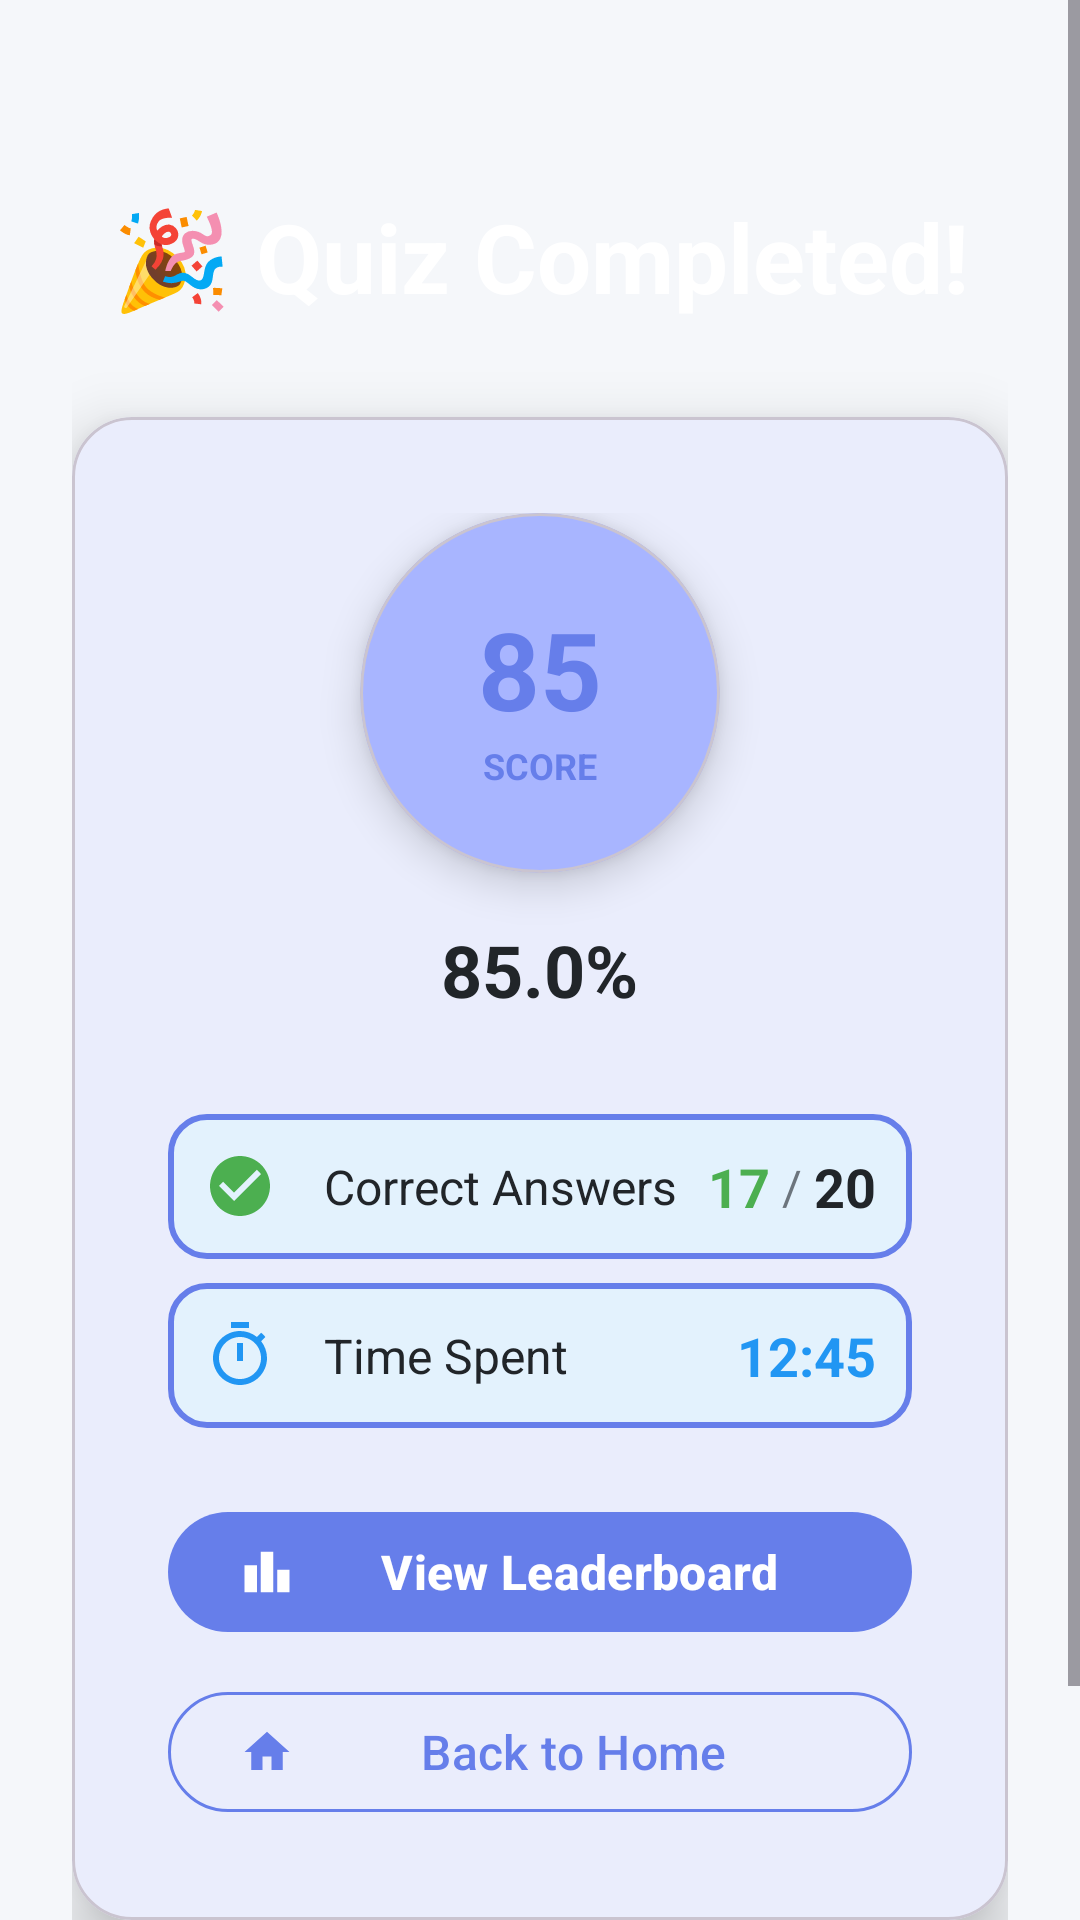

Layout XML and referenced resources for this Android screen:
<!-- AndroidManifest.xml: activity theme Theme.QuizApp.NoActionBar -->
<!-- res/layout/activity_result.xml -->
<?xml version="1.0" encoding="utf-8"?>
<ScrollView xmlns:android="http://schemas.android.com/apk/res/android"
    xmlns:app="http://schemas.android.com/apk/res-auto"
    xmlns:tools="http://schemas.android.com/tools"
    android:layout_width="match_parent"
    android:layout_height="match_parent"
    android:background="@drawable/gradient_background"
    android:fillViewport="true"
    tools:context=".activities.ResultActivity">

    <LinearLayout
        android:layout_width="match_parent"
        android:layout_height="wrap_content"
        android:orientation="vertical"
        android:padding="24dp"
        android:gravity="center">

        
        <TextView
            android:layout_width="match_parent"
            android:layout_height="wrap_content"
            android:text="🎉 Quiz Completed!"
            android:textSize="32sp"
            android:textStyle="bold"
            android:textColor="@color/white"
            android:gravity="center"
            android:layout_marginTop="40dp"
            android:layout_marginBottom="32dp" />

        
        <com.google.android.material.card.MaterialCardView
            android:layout_width="match_parent"
            android:layout_height="wrap_content"
            app:cardCornerRadius="20dp"
            app:cardElevation="12dp"
            app:cardBackgroundColor="@color/surface">

            <LinearLayout
                android:layout_width="match_parent"
                android:layout_height="wrap_content"
                android:orientation="vertical"
                android:padding="32dp">

                
                <LinearLayout
                    android:layout_width="match_parent"
                    android:layout_height="wrap_content"
                    android:orientation="vertical"
                    android:gravity="center"
                    android:layout_marginBottom="32dp">

                    <com.google.android.material.card.MaterialCardView
                        android:layout_width="120dp"
                        android:layout_height="120dp"
                        app:cardCornerRadius="60dp"
                        app:cardElevation="8dp"
                        app:cardBackgroundColor="@color/primary_light">

                        <LinearLayout
                            android:layout_width="match_parent"
                            android:layout_height="match_parent"
                            android:orientation="vertical"
                            android:gravity="center">

                            <TextView
                                android:id="@+id/tvScore"
                                android:layout_width="wrap_content"
                                android:layout_height="wrap_content"
                                android:text="85"
                                android:textSize="36sp"
                                android:textStyle="bold"
                                android:textColor="@color/primary" />

                            <TextView
                                android:layout_width="wrap_content"
                                android:layout_height="wrap_content"
                                android:text="SCORE"
                                android:textSize="12sp"
                                android:textStyle="bold"
                                android:textColor="@color/primary" />

                        </LinearLayout>

                    </com.google.android.material.card.MaterialCardView>

                    <TextView
                        android:id="@+id/tvPercentage"
                        android:layout_width="wrap_content"
                        android:layout_height="wrap_content"
                        android:text="85.0%"
                        android:textSize="24sp"
                        android:textStyle="bold"
                        android:textColor="@color/text_primary"
                        android:layout_marginTop="16dp" />

                </LinearLayout>

                
                <LinearLayout
                    android:layout_width="match_parent"
                    android:layout_height="wrap_content"
                    android:orientation="vertical"
                    android:layout_marginBottom="24dp">

                    
                    <LinearLayout
                        android:layout_width="match_parent"
                        android:layout_height="wrap_content"
                        android:orientation="horizontal"
                        android:gravity="center_vertical"
                        android:padding="12dp"
                        android:background="@drawable/quiz_option_selected"
                        android:layout_marginBottom="8dp">

                        <ImageView
                            android:layout_width="24dp"
                            android:layout_height="24dp"
                            android:src="@drawable/ic_check_circle"
                            app:tint="@color/quiz_correct"
                            android:layout_marginEnd="16dp" />

                        <TextView
                            android:layout_width="0dp"
                            android:layout_height="wrap_content"
                            android:layout_weight="1"
                            android:text="@string/correct_answers"
                            android:textSize="16sp"
                            android:textColor="@color/text_primary" />

                        <TextView
                            android:id="@+id/tvCorrectAnswers"
                            android:layout_width="wrap_content"
                            android:layout_height="wrap_content"
                            android:text="17"
                            android:textSize="18sp"
                            android:textStyle="bold"
                            android:textColor="@color/quiz_correct" />

                        <TextView
                            android:layout_width="wrap_content"
                            android:layout_height="wrap_content"
                            android:text=" / "
                            android:textSize="16sp"
                            android:textColor="@color/text_secondary" />

                        <TextView
                            android:id="@+id/tvTotalQuestions"
                            android:layout_width="wrap_content"
                            android:layout_height="wrap_content"
                            android:text="20"
                            android:textSize="18sp"
                            android:textStyle="bold"
                            android:textColor="@color/text_primary" />

                    </LinearLayout>

                    
                    <LinearLayout
                        android:layout_width="match_parent"
                        android:layout_height="wrap_content"
                        android:orientation="horizontal"
                        android:gravity="center_vertical"
                        android:padding="12dp"
                        android:background="@drawable/quiz_option_selected">

                        <ImageView
                            android:layout_width="24dp"
                            android:layout_height="24dp"
                            android:src="@drawable/ic_timer"
                            app:tint="@color/info"
                            android:layout_marginEnd="16dp" />

                        <TextView
                            android:layout_width="0dp"
                            android:layout_height="wrap_content"
                            android:layout_weight="1"
                            android:text="Time Spent"
                            android:textSize="16sp"
                            android:textColor="@color/text_primary" />

                        <TextView
                            android:id="@+id/tvTimeSpent"
                            android:layout_width="wrap_content"
                            android:layout_height="wrap_content"
                            android:text="12:45"
                            android:textSize="18sp"
                            android:textStyle="bold"
                            android:textColor="@color/info" />

                    </LinearLayout>

                </LinearLayout>

                
                <LinearLayout
                    android:layout_width="match_parent"
                    android:layout_height="wrap_content"
                    android:orientation="vertical">

                    <com.google.android.material.button.MaterialButton
                        android:id="@+id/btnViewLeaderboard"
                        style="@style/PrimaryButton"
                        android:layout_width="match_parent"
                        android:layout_height="wrap_content"
                        android:text="View Leaderboard"
                        android:layout_marginBottom="12dp"
                        app:icon="@drawable/ic_leaderboard" />

                    <com.google.android.material.button.MaterialButton
                        android:id="@+id/btnBackToHome"
                        style="@style/SecondaryButton"
                        android:layout_width="match_parent"
                        android:layout_height="wrap_content"
                        android:text="Back to Home"
                        app:icon="@drawable/ic_home" />

                </LinearLayout>

            </LinearLayout>

        </com.google.android.material.card.MaterialCardView>

        
        <TextView
            android:layout_width="match_parent"
            android:layout_height="wrap_content"
            android:text="Great job! Keep practicing to improve your score."
            android:textSize="16sp"
            android:textColor="@color/white"
            android:gravity="center"
            android:layout_marginTop="24dp"
            android:alpha="0.9" />

    </LinearLayout>

</ScrollView>
<!-- resources referenced by this layout -->
<resources>
  <color name="info">#2196f3</color>
  <color name="primary">#667eea</color>
  <color name="primary_light">#a8b5ff</color>
  <color name="quiz_correct">#4caf50</color>
  <color name="surface">#ffffff</color>
  <color name="text_primary">#212529</color>
  <color name="text_secondary">#6c757d</color>
  <color name="white">#ffffff</color>
  <!-- drawable ic_check_circle (drawable) -->
  <?xml version="1.0" encoding="utf-8"?>
  <vector xmlns:android="http://schemas.android.com/apk/res/android"
      android:width="24dp"
      android:height="24dp"
      android:viewportWidth="24"
      android:viewportHeight="24">
      <path
          android:fillColor="@color/quiz_correct"
          android:pathData="M12,2C6.48,2 2,6.48 2,12s4.48,10 10,10 10,-4.48 10,-10S17.52,2 12,2zM10,17l-5,-5 1.41,-1.41L10,14.17l7.59,-7.59L19,8l-9,9z"/>
  </vector>
  <!-- drawable ic_home (drawable) -->
  <?xml version="1.0" encoding="utf-8"?>
  <vector xmlns:android="http://schemas.android.com/apk/res/android"
      android:width="24dp"
      android:height="24dp"
      android:viewportWidth="24"
      android:viewportHeight="24">
      <path
          android:fillColor="@color/text_secondary"
          android:pathData="M10,20v-6h4v6h5v-8h3L12,3 2,12h3v8z"/>
  </vector>
  <!-- drawable ic_leaderboard (drawable) -->
  <?xml version="1.0" encoding="utf-8"?>
  <vector xmlns:android="http://schemas.android.com/apk/res/android"
      android:width="24dp"
      android:height="24dp"
      android:viewportWidth="24"
      android:viewportHeight="24">
      <path
          android:fillColor="@color/text_secondary"
          android:pathData="M7.5,21H2V9h5.5V21zM14.75,3h-5.5v18h5.5V3zM22,11h-5.5v10H22V11z"/>
  </vector>
  <!-- drawable ic_timer (drawable) -->
  <?xml version="1.0" encoding="utf-8"?>
  <vector xmlns:android="http://schemas.android.com/apk/res/android"
      android:width="24dp"
      android:height="24dp"
      android:viewportWidth="24"
      android:viewportHeight="24">
      <path
          android:fillColor="@color/info"
          android:pathData="M15,1H9v2h6V1zM11,14h2V8h-2v6zM19.03,7.39l1.42,-1.42c-0.43,-0.51 -0.9,-0.99 -1.41,-1.41l-1.42,1.42C16.07,4.74 14.12,4 12,4c-4.97,0 -9,4.03 -9,9s4.02,9 9,9 9,-4.03 9,-9c0,-2.12 -0.74,-4.07 -1.97,-5.61zM12,20c-3.87,0 -7,-3.13 -7,-7s3.13,-7 7,-7 7,3.13 7,7 -3.13,7 -7,7z"/>
  </vector>
  <!-- drawable quiz_option_selected (drawable) -->
  <?xml version="1.0" encoding="utf-8"?>
  <shape xmlns:android="http://schemas.android.com/apk/res/android">
      <solid android:color="@color/quiz_selected" />
      <corners android:radius="12dp" />
      <stroke
          android:width="2dp"
          android:color="@color/primary" />
  </shape>
  <string name="correct_answers">Correct Answers</string>
  <style name="PrimaryButton" parent="Widget.Material3.Button">
          <item name="android:layout_height">56dp</item>
          <item name="android:textSize">16sp</item>
          <item name="android:textStyle">bold</item>
          <item name="cornerRadius">28dp</item>
          <item name="backgroundTint">@color/primary</item>
          <item name="android:textColor">@color/white</item>
      </style>
  <style name="SecondaryButton" parent="Widget.Material3.Button.OutlinedButton">
          <item name="android:layout_height">56dp</item>
          <item name="android:textSize">16sp</item>
          <item name="cornerRadius">28dp</item>
          <item name="strokeColor">@color/primary</item>
          <item name="android:textColor">@color/primary</item>
      </style>
  <style name="Theme.QuizApp.NoActionBar" parent="Theme.QuizApp">
          <item name="windowActionBar">false</item>
          <item name="windowNoTitle">true</item>
      </style>
  <color name="quiz_selected">#e3f2fd</color>
  <color name="primary_dark">#764ba2</color>
  <color name="secondary">#21CBF3</color>
  <color name="secondary_dark">#2196F3</color>
  <color name="background">#f5f7fa</color>
  <color name="error">#f44336</color>
</resources>
